Run: headless pygame with SDL's dummy video driver; simulated clock (each Clock.tick advances the game by its frame time, no real sleeping); random seed 0; keys injected as events and as key.get_pressed() state; no mouse input.
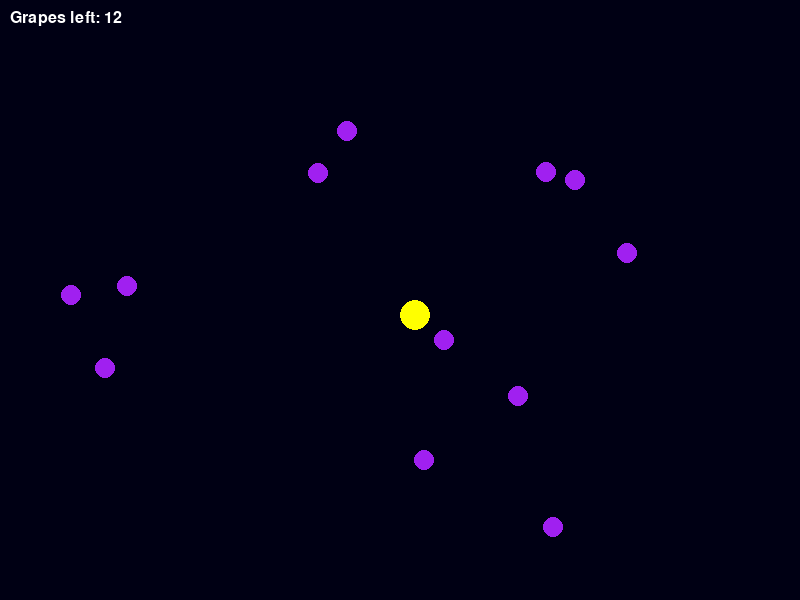
Frame 1 of 4 · flips 1–60 · no input
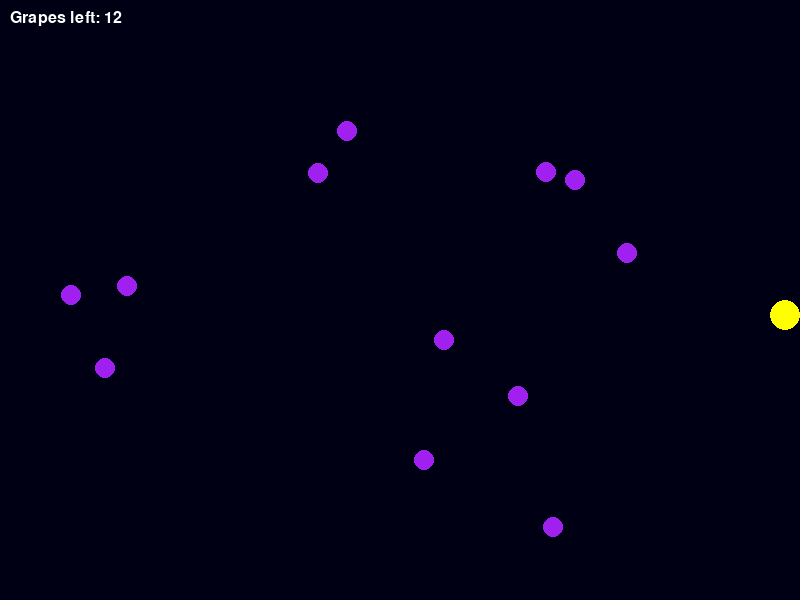
Frame 2 of 4 · flips 61–180 · tapped SPACE, RETURN · held RIGHT (→), D
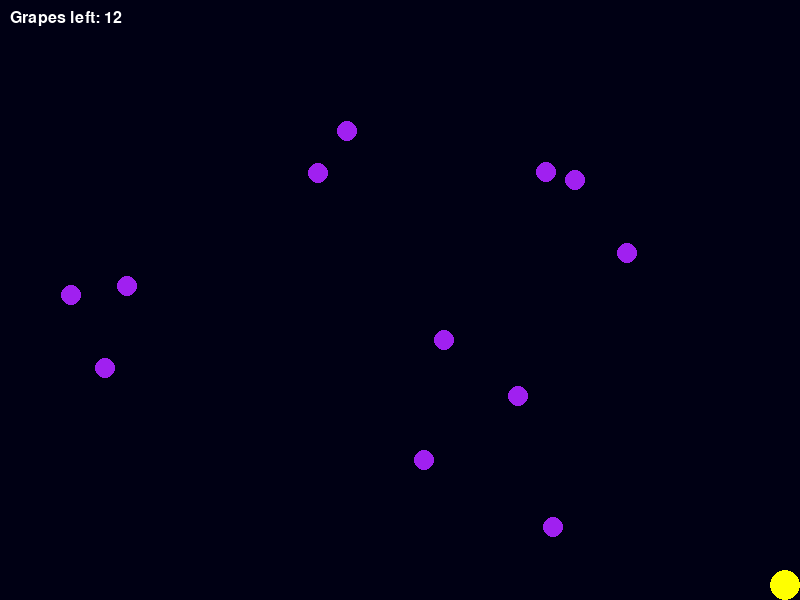
Frame 3 of 4 · flips 181–300 · held DOWN (↓), S
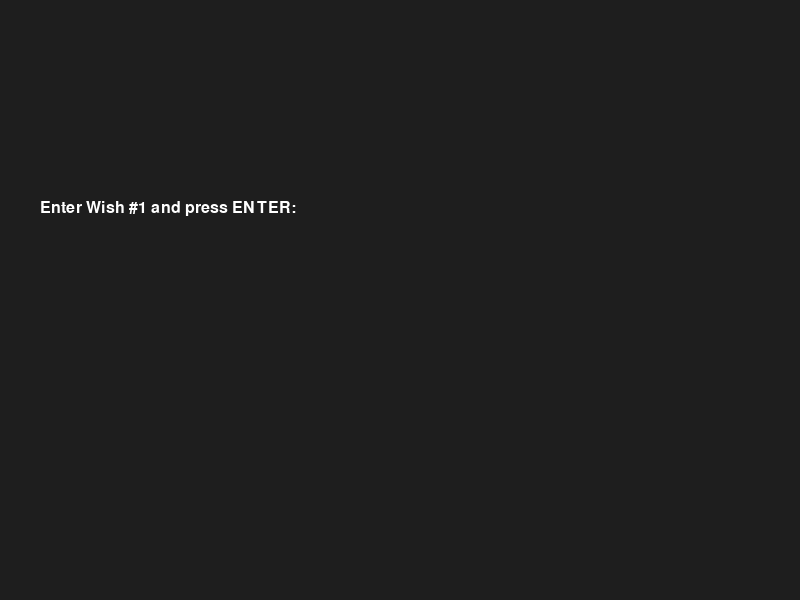
Frame 4 of 4 · flips 301–420 · held LEFT (←), A, UP (↑), W

The pygame program that drew these frames:

import pygame
import random
import sys

pygame.init()

WIDTH, HEIGHT = 800, 600
screen = pygame.display.set_mode((WIDTH, HEIGHT))
pygame.display.set_caption("12 Grapes Wish Game")

clock = pygame.time.Clock()
font = pygame.font.SysFont("arial", 24)

player_size = 30
player = pygame.Rect(400, 300, player_size, player_size)
player_speed = 5

GRAPE_COUNT = 12
grapes = []
for _ in range(GRAPE_COUNT):
    x = random.randint(20, WIDTH - 40)
    y = random.randint(20, HEIGHT - 40)
    grapes.append(pygame.Rect(x, y, 20, 20))

wishes = []

def get_wish_input(grape_number):
    user_text = ""
    input_active = True

    while input_active:
        for event in pygame.event.get():
            if event.type == pygame.QUIT:
                pygame.quit()
                sys.exit()
            if event.type == pygame.KEYDOWN:
                if event.key == pygame.K_RETURN:
                    return user_text
                elif event.key == pygame.K_BACKSPACE:
                    user_text = user_text[:-1]
                else:
                    if len(user_text) < 40:
                        user_text += event.unicode

        screen.fill((30, 30, 30))
        message = font.render(f"Enter Wish #{grape_number} and press ENTER:", True, (255, 255, 255))
        text_surface = font.render(user_text, True, (200, 255, 200))

        screen.blit(message, (40, 200))
        screen.blit(text_surface, (40, 260))

        pygame.display.flip()
        clock.tick(30)


def show_final_screen():
    running = True
    while running:
        screen.fill((10, 10, 20))

        title = font.render("Hope your wishes get fulfilled in 2026!", True, (255, 215, 0))
        screen.blit(title, (180, 50))

        y_offset = 120
        for i, wish in enumerate(wishes, start=1):
            line = font.render(f"{i}. {wish}", True, (255, 255, 255))
            screen.blit(line, (50, y_offset))
            y_offset += 30

        exit_text = font.render("Press ESC to exit", True, (255, 150, 150))
        screen.blit(exit_text, (280, 520))

        for event in pygame.event.get():
            if event.type == pygame.QUIT:
                running = False
            if event.type == pygame.KEYDOWN and event.key == pygame.K_ESCAPE:
                running = False

        pygame.display.flip()
    pygame.quit()
    sys.exit()

running = True
while running:

    for event in pygame.event.get():
        if event.type == pygame.QUIT:
            running = False

    keys = pygame.key.get_pressed()


    if keys[pygame.K_LEFT] or keys[pygame.K_a]:
        player.x -= player_speed
    if keys[pygame.K_RIGHT] or keys[pygame.K_d]:
        player.x += player_speed
    if keys[pygame.K_UP] or keys[pygame.K_w]:
        player.y -= player_speed
    if keys[pygame.K_DOWN] or keys[pygame.K_s]:
        player.y += player_speed

    player.x = max(0, min(player.x, WIDTH - player_size))
    player.y = max(0, min(player.y, HEIGHT - player_size))

    for grape in grapes[:]:
        if player.colliderect(grape):
            grapes.remove(grape)
            wish = get_wish_input(len(wishes) + 1)
            wishes.append(wish)

            if len(wishes) == GRAPE_COUNT:
                show_final_screen()

    screen.fill((0, 0, 20))

    pygame.draw.circle(screen, (255, 255, 0), player.center, player_size // 2)


    for grape in grapes:
        pygame.draw.circle(screen, (160, 32, 240), grape.center, 10)

    info = font.render(f"Grapes left: {len(grapes)}", True, (255, 255, 255))
    screen.blit(info, (10, 10))

    pygame.display.flip()
    clock.tick(60)

pygame.quit()
